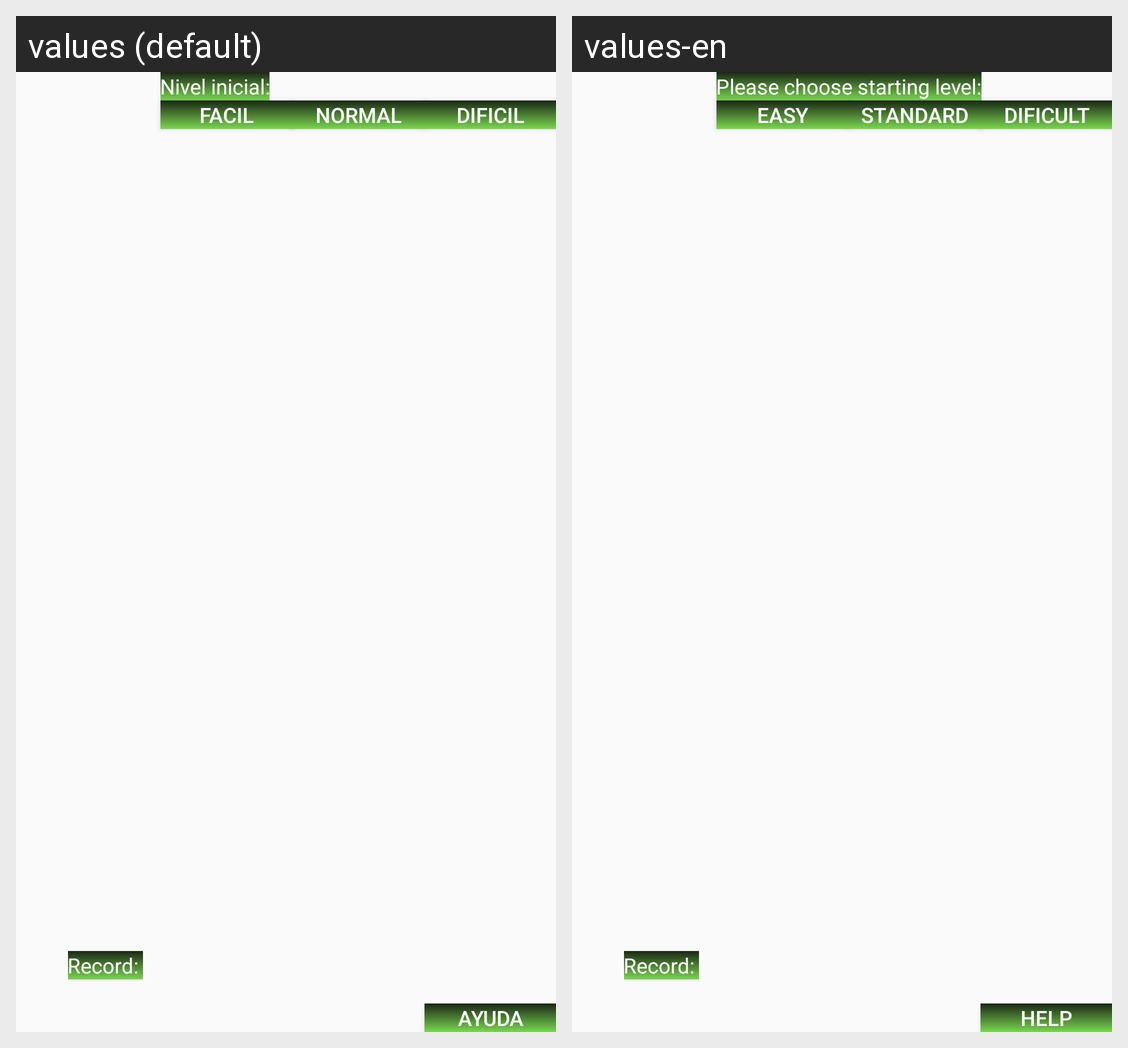

This grid shows one Android layout under two languages. Give, for every string resource on the screen, its name, the default text and each shown locale's text.
Android screen res/layout/activity_main.xml rendered under 2 locales, left to right: values (default), values-en. Device: Nexus 5 (rendered at 1080×1920; each locale shown at half size, 540×960, under a caption strip naming it); theme AppTheme.
Strings drawn on this screen, with the default value and each locale's value (text and hints the layout hard-codes, and strings that could not be matched under every locale, appear in the picture but are not listed):

facil
  values: Facil
  values-en: Easy

medio
  values: Normal
  values-en: Standard

dificil
  values: Dificil
  values-en: Dificult
